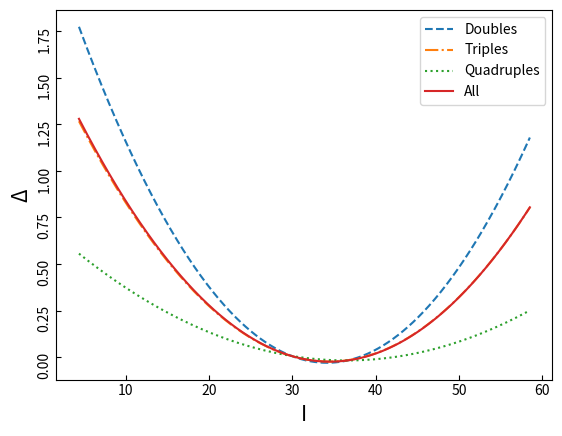

Write the Python code that produced this figure.
# plot 2d 2rd-order regression 
import matplotlib.pyplot as plt
import numpy as np

I = np.arange(4.40990640657, 58.51715740979401, 0.1) # (min, max, step)
I_coef_list = [
    [-0.13927776461608068, 0.002038919337462459, 2.3484253283211487], # doubles
    [-0.09850865867608666, 0.001429693439506745, 1.673346834786426], # triples
    [-0.04062711141502941, 0.0005561811330575912, 0.7243531132252763], # quadruples
    [-0.09931019535824288, 0.0014388069537618795, 1.6896976115572775] # all
]
# coef for [order-1, order-2, constant]

OvI = np.arange(0.3978092294245647, 7.325677230721877, 0.01)
OvI_coef_list = [
    [0.08149445158061253, 0.19664308140877118, -0.27567136158525557],
    [0.1691745820752472, 0.07835210254462913, -0.23984672383683908],
    [0.055910443720261264, 0.05469892798492301, -0.10648949308046807],
    [0.15332557744227973, 0.09344338104295906, -0.24194502634113763]
]


# now set for fig. 4
x = I
coef_list = I_coef_list
name = "I"

type_list = ["Doubles", "Triples", "Quadruples", "All"]
pattern_list = ['--', '-.', ':', '']

fig, ax = plt.subplots()
for i in range(len(coef_list)):
    y = coef_list[i][0] * x + coef_list[i][1] * np.power(x, 2) + coef_list[i][2] * 1 # prediction
    ax.plot(x, y, pattern_list[i], label=type_list[i])
ax.set_xlabel(name, size=15)
ax.set_ylabel('Δ', size=15)

ax.tick_params(axis='both', direction='in')
plt.yticks(rotation=90)

ax.legend()

plt.savefig(name.replace('/', 'v') + ".png", dpi=300)
plt.show()





